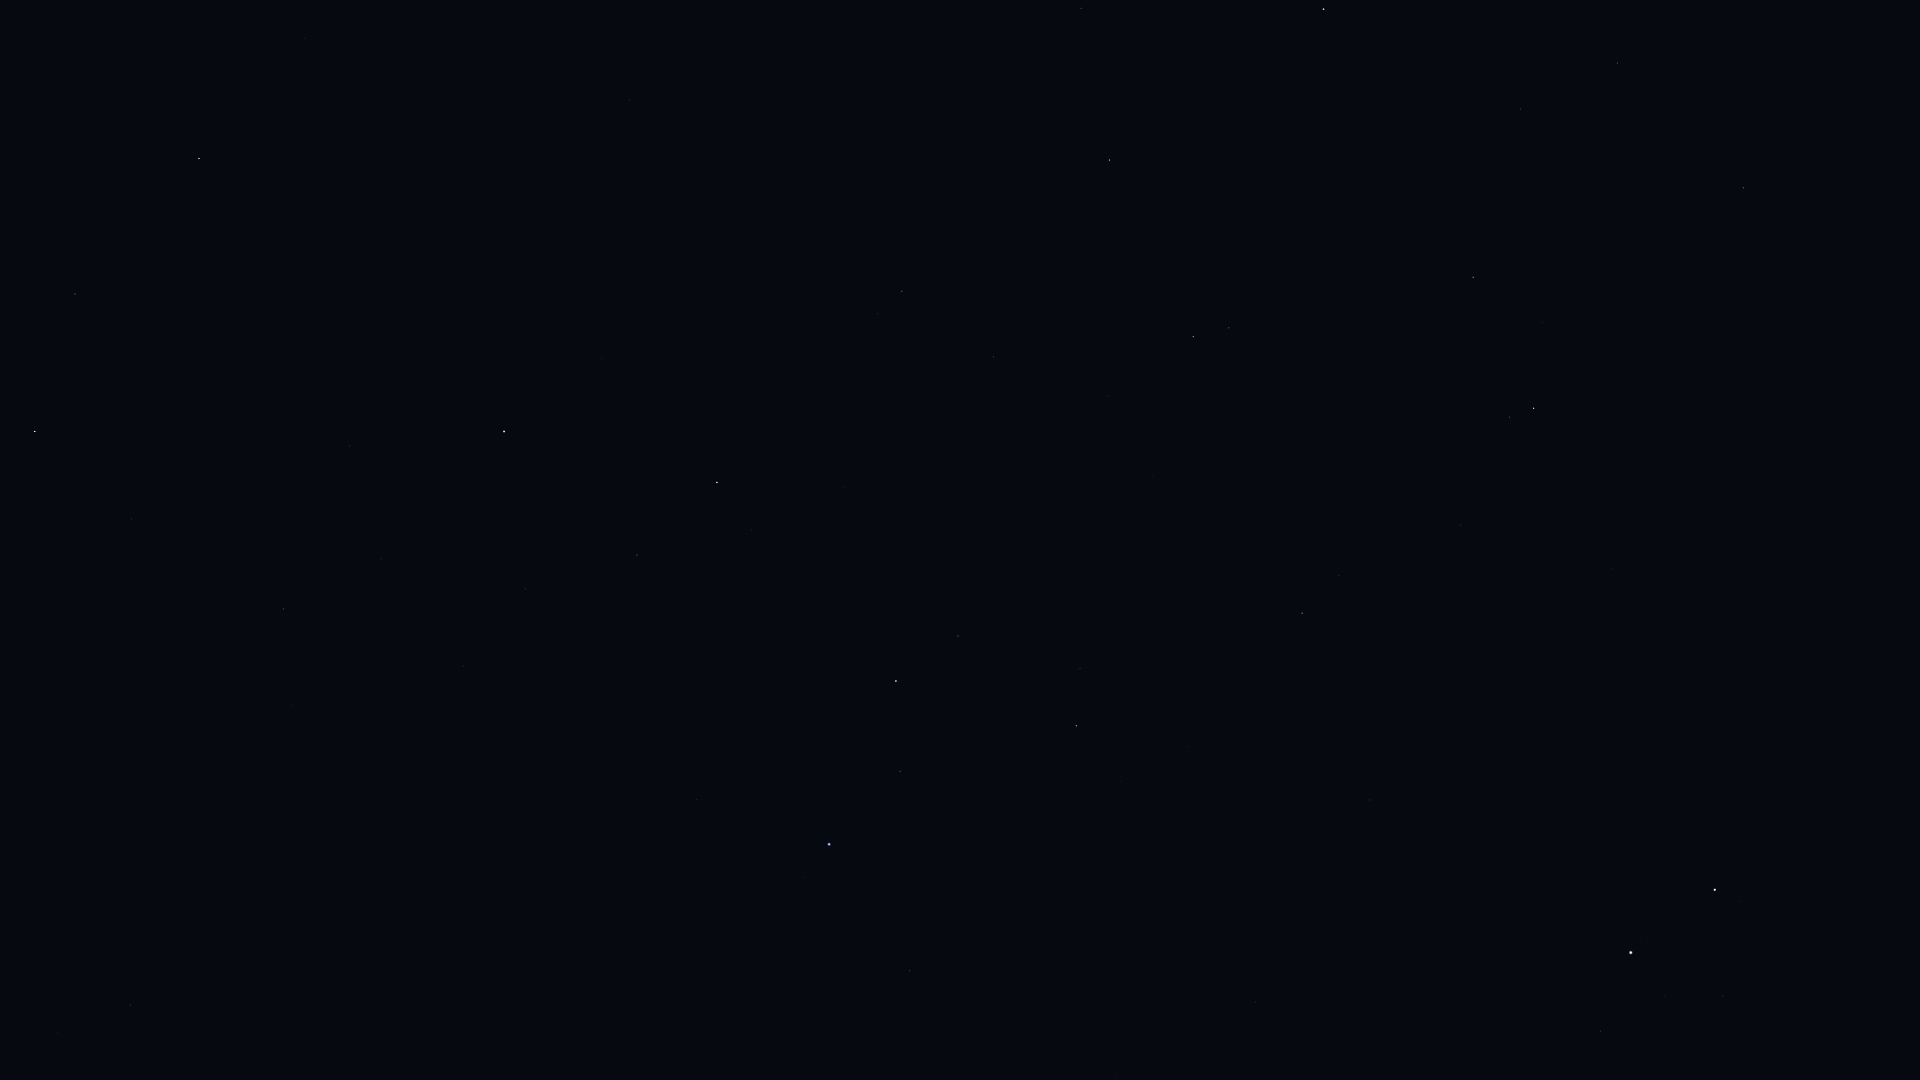

The file beside this chart, header and first rows:
Star_ID, Name, X, Y
34693, HIP 34693, 1815, 966
36046, HIP 36046, 1723, 996
36145, HIP 36145, 1869, 510
36850, Castor, 1715, 890
36962, HIP 36962, 1665, 996
37740, HIP 37740, 1601, 1031
37826, Pollux, 1631, 953
40687, Násti, 1782, 183
40843, HIP 40843, 1466, 893
40881, Piautos, 1429, 955
41075, Alsciaukat, 1612, 568
41704, Muscida, 1744, 188
42556, Meleph, 1291, 988
42806, Asellus Borealis, 1301, 944
42911, Asellus Australis, 1256, 1002
43587, Copernicus, 1341, 793
43674, Stribor, 1389, 703
44066, Acubens, 1117, 1075
44127, Talitha, 1534, 408
44248, HIP 44248, 1461, 525
44471, Alkaphrah, 1510, 417
44700, HIP 44700, 1402, 574
44946, Nahn, 1198, 862
45688, HIP 45688, 1339, 576
45860, HIP 45860, 1302, 613
46471, Intercrus, 1411, 396
46750, Alterf, 1120, 781
46952, HIP 46952, 1280, 545
47087, Illyrian, 1254, 569
47508, Subra, 910, 971
48455, Rasalas, 1080, 669
49593, HIP 49593, 1153, 477
49641, HIP 49641, 653, 1046
49669, Regulus, 829, 844
50335, Adhafera, 958, 636
50372, Tania Borealis, 1229, 328
50583, Algieba, 896, 681
50801, Tania Australis, 1193, 337
51233, HIP 51233, 1108, 396
51437, HIP 51437, 558, 966
53229, Praecipua, 994, 357
53721, Chalawan, 1072, 248
53910, Merak, 1324, 9
54158, Dingolay, 391, 863
54539, HIP 54539, 1109, 160
54872, Zosma, 717, 483
54879, Chertan, 637, 555
55219, Alula Borealis, 902, 291
55282, HIP 55282, 130, 1005
55664, Shama, 330, 769
55687, HIP 55687, 175, 917
55705, HIP 55705, 57, 1033
56508, Formosa, 647, 406
56572, Sagarmatha, 232, 772
56633, HIP 56633, 143, 850
57370, Flegetonte, 320, 614
57380, HIP 57380, 381, 559
57399, Taiyangshou, 1081, 8
57632, Denebola, 504, 432
57757, Zavijava, 284, 609
... 4 more rows
